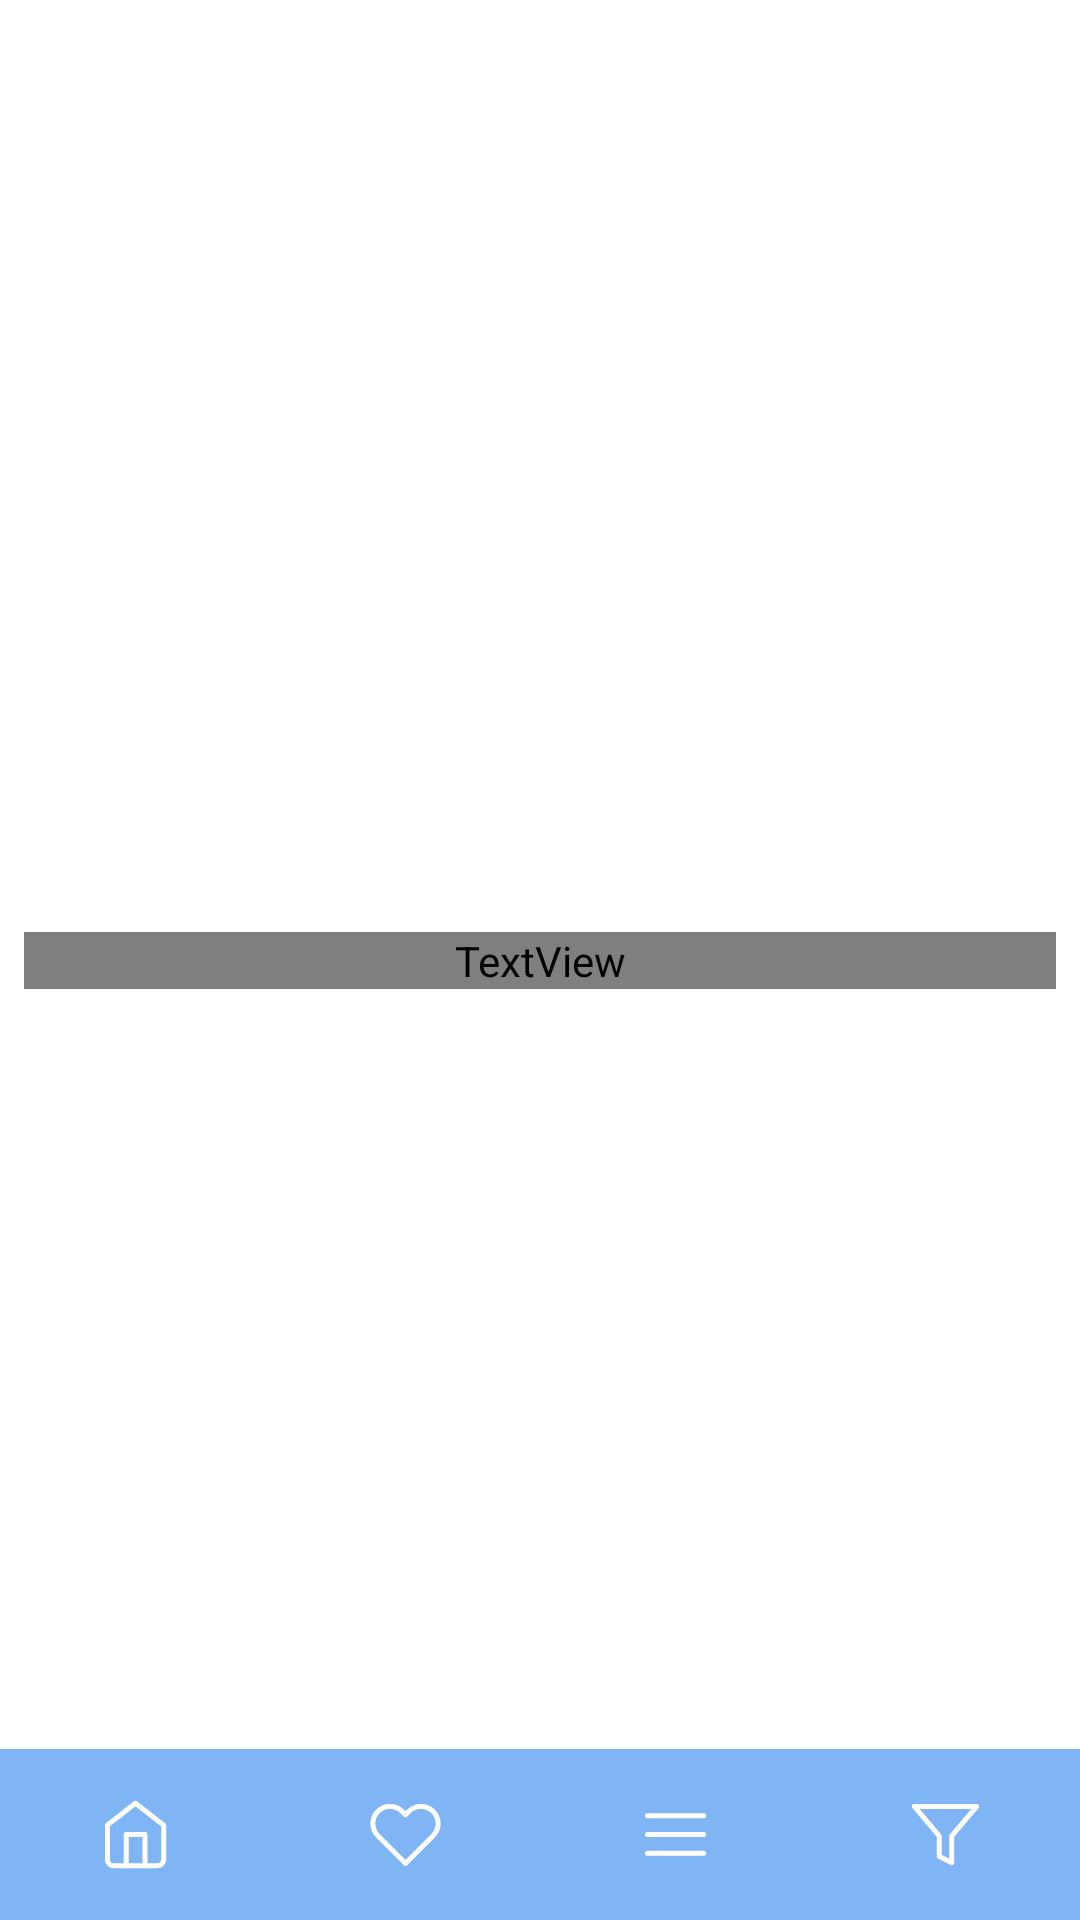

Android layout source for this screen:
<!-- AndroidManifest.xml: application theme Theme.Audible -->
<!-- res/layout/activity_favourites.xml -->
<?xml version="1.0" encoding="utf-8"?>
<androidx.constraintlayout.widget.ConstraintLayout xmlns:android="http://schemas.android.com/apk/res/android"
    xmlns:app="http://schemas.android.com/apk/res-auto"
    xmlns:tools="http://schemas.android.com/tools"
    android:layout_width="match_parent"
    android:layout_height="match_parent">

    <TextView
        android:id="@+id/text_favourites"
        android:layout_width="match_parent"
        android:layout_height="wrap_content"
        android:layout_marginStart="8dp"
        android:layout_marginEnd="8dp"
        android:fontFamily="@font/avenirnextcyr_medium"
        android:textAlignment="center"
        android:textSize="20sp"
        app:layout_constraintBottom_toBottomOf="parent"
        app:layout_constraintEnd_toEndOf="parent"
        app:layout_constraintStart_toStartOf="parent"
        app:layout_constraintTop_toTopOf="parent" />
    <androidx.recyclerview.widget.RecyclerView
        android:id="@+id/recyclerViewFavourites"
        android:layout_width="match_parent"
        android:layout_height="match_parent"
        app:layout_constraintBottom_toTopOf="@+id/linearLayoutButtons"
        android:paddingBottom="50dp"
        />

    <LinearLayout
        android:id="@+id/linearLayoutButtons"
        android:layout_width="match_parent"
        android:layout_height="wrap_content"
        android:orientation="horizontal"
        android:background="@color/bottom_nav"
        android:padding="0dp"
        app:layout_constraintBottom_toBottomOf="parent">

        <ImageButton
            android:id="@+id/home_button"
            android:layout_width="wrap_content"
            android:layout_height="wrap_content"
            android:src="@drawable/ic_home"
            android:background="?android:attr/selectableItemBackground"
            android:padding="16dp"
            android:layout_weight="1"/>

        <ImageButton
            android:id="@+id/favourites_button"
            android:layout_width="wrap_content"
            android:layout_height="wrap_content"
            android:src="@drawable/heart_icon"
            android:background="?android:attr/selectableItemBackground"
            android:padding="16dp"
            android:layout_weight="1"/>

        <ImageButton
            android:id="@+id/list_button"
            android:layout_width="wrap_content"
            android:layout_height="wrap_content"
            android:src="@drawable/menu_icon"
            android:background="?android:attr/selectableItemBackground"
            android:padding="16dp"
            android:layout_weight="1"/>

        <ImageButton
            android:id="@+id/filter_button"
            android:layout_width="wrap_content"
            android:layout_height="wrap_content"
            android:src="@drawable/filter_icon"
            android:background="?android:attr/selectableItemBackground"
            android:padding="16dp"
            android:layout_weight="1"/>
    </LinearLayout>
</androidx.constraintlayout.widget.ConstraintLayout>
<!-- resources referenced by this layout -->
<resources>
  <color name="bottom_nav">#7FB5F4</color>
  <!-- drawable filter_icon (drawable) -->
  <?xml version="1.0" encoding="utf-8"?>
  <vector xmlns:android="http://schemas.android.com/apk/res/android"
      android:width="25dp"
      android:height="25dp"
      android:viewportWidth="30"
      android:viewportHeight="30"
      >
      <path android:strokeColor="@color/white"
          android:strokeLineJoin="round"
          android:strokeLineCap="round"
          android:strokeWidth="2"
          android:pathData="M27.5 3.75H2.5L12.5 15.575V23.75L17.5 26.25V15.575L27.5 3.75Z" />
  </vector>
  <!-- drawable heart_icon (drawable) -->
  <?xml version="1.0" encoding="utf-8"?>
  <vector xmlns:android="http://schemas.android.com/apk/res/android"
      android:width="25dp"
      android:height="25dp"
      android:viewportWidth="30"
      android:viewportHeight="30"
      >
      <path android:strokeColor="@color/white"
          android:strokeLineJoin="round"
          android:strokeLineCap="round"
          android:strokeWidth="2"
          android:pathData="M26.0499 5.76252C25.4115 5.12378 24.6534 4.61708 23.8191 4.27138C22.9848 3.92568 22.0905 3.74774 21.1874 3.74774C20.2843 3.74774 19.39 3.92568 18.5557 4.27138C17.7214 4.61708 16.9634 5.12378 16.3249 5.76252L14.9999 7.08752L13.6749 5.76252C12.3853 4.47291 10.6362 3.74841 8.8124 3.74841C6.98861 3.74841 5.23952 4.47291 3.9499 5.76252C2.66029 7.05214 1.93579 8.80123 1.93579 10.625C1.93579 12.4488 2.66029 14.1979 3.9499 15.4875L5.2749 16.8125L14.9999 26.5375L24.7249 16.8125L26.0499 15.4875C26.6886 14.8491 27.1953 14.091 27.541 13.2567C27.8868 12.4224 28.0647 11.5281 28.0647 10.625C28.0647 9.72191 27.8868 8.82765 27.541 7.99333C27.1953 7.15901 26.6886 6.40097 26.0499 5.76252Z"/>
  </vector>
  <!-- drawable ic_home (drawable) -->
  <vector xmlns:android="http://schemas.android.com/apk/res/android"
      android:width="25dp"
      android:height="25dp"
      android:viewportWidth="30"
      android:viewportHeight="30">
    <path
        android:pathData="M3.75,11.25L15,2.5L26.25,11.25V25C26.25,25.663 25.987,26.299 25.518,26.768C25.049,27.237 24.413,27.5 23.75,27.5H6.25C5.587,27.5 4.951,27.237 4.482,26.768C4.013,26.299 3.75,25.663 3.75,25V11.25Z"
        android:strokeLineJoin="round"
        android:strokeWidth="2"
        android:fillColor="#00000000"
        android:strokeColor="#ffffff"
        android:strokeLineCap="round"/>
    <path
        android:pathData="M11.25,27.5V15H18.75V27.5"
        android:strokeLineJoin="round"
        android:strokeWidth="2"
        android:fillColor="#00000000"
        android:strokeColor="#ffffff"
        android:strokeLineCap="round"/>
  </vector>
  <!-- drawable menu_icon (drawable) -->
  <?xml version="1.0" encoding="utf-8"?>
  <vector xmlns:android="http://schemas.android.com/apk/res/android"
      android:width="25dp"
      android:height="25dp"
      android:viewportWidth="30"
      android:viewportHeight="30"
      >
      <path android:strokeColor="@color/white"
          android:strokeLineJoin="round"
          android:strokeLineCap="round"
          android:strokeWidth="2"
          android:pathData="M3.75 15H26.25"/>
      <path android:strokeColor="@color/white"
          android:strokeLineJoin="round"
          android:strokeLineCap="round"
          android:strokeWidth="2"
          android:pathData="M3.75 7.5H26.25"/>
      <path android:strokeColor="@color/white"
          android:strokeLineJoin="round"
          android:strokeLineCap="round"
          android:strokeWidth="2"
          android:pathData="M3.75 22.5H26.25"/>
  </vector>
  <style name="Theme.Audible" parent="Theme.MaterialComponents.DayNight.DarkActionBar">
          <item name="colorPrimary">@color/bottom_nav</item>
          <item name="colorPrimaryVariant">@color/bottom_nav</item>
          
          <item name="android:statusBarColor">@color/bottom_nav</item>
          
      </style>
  <color name="white">#FFFFFFFF</color>
</resources>
